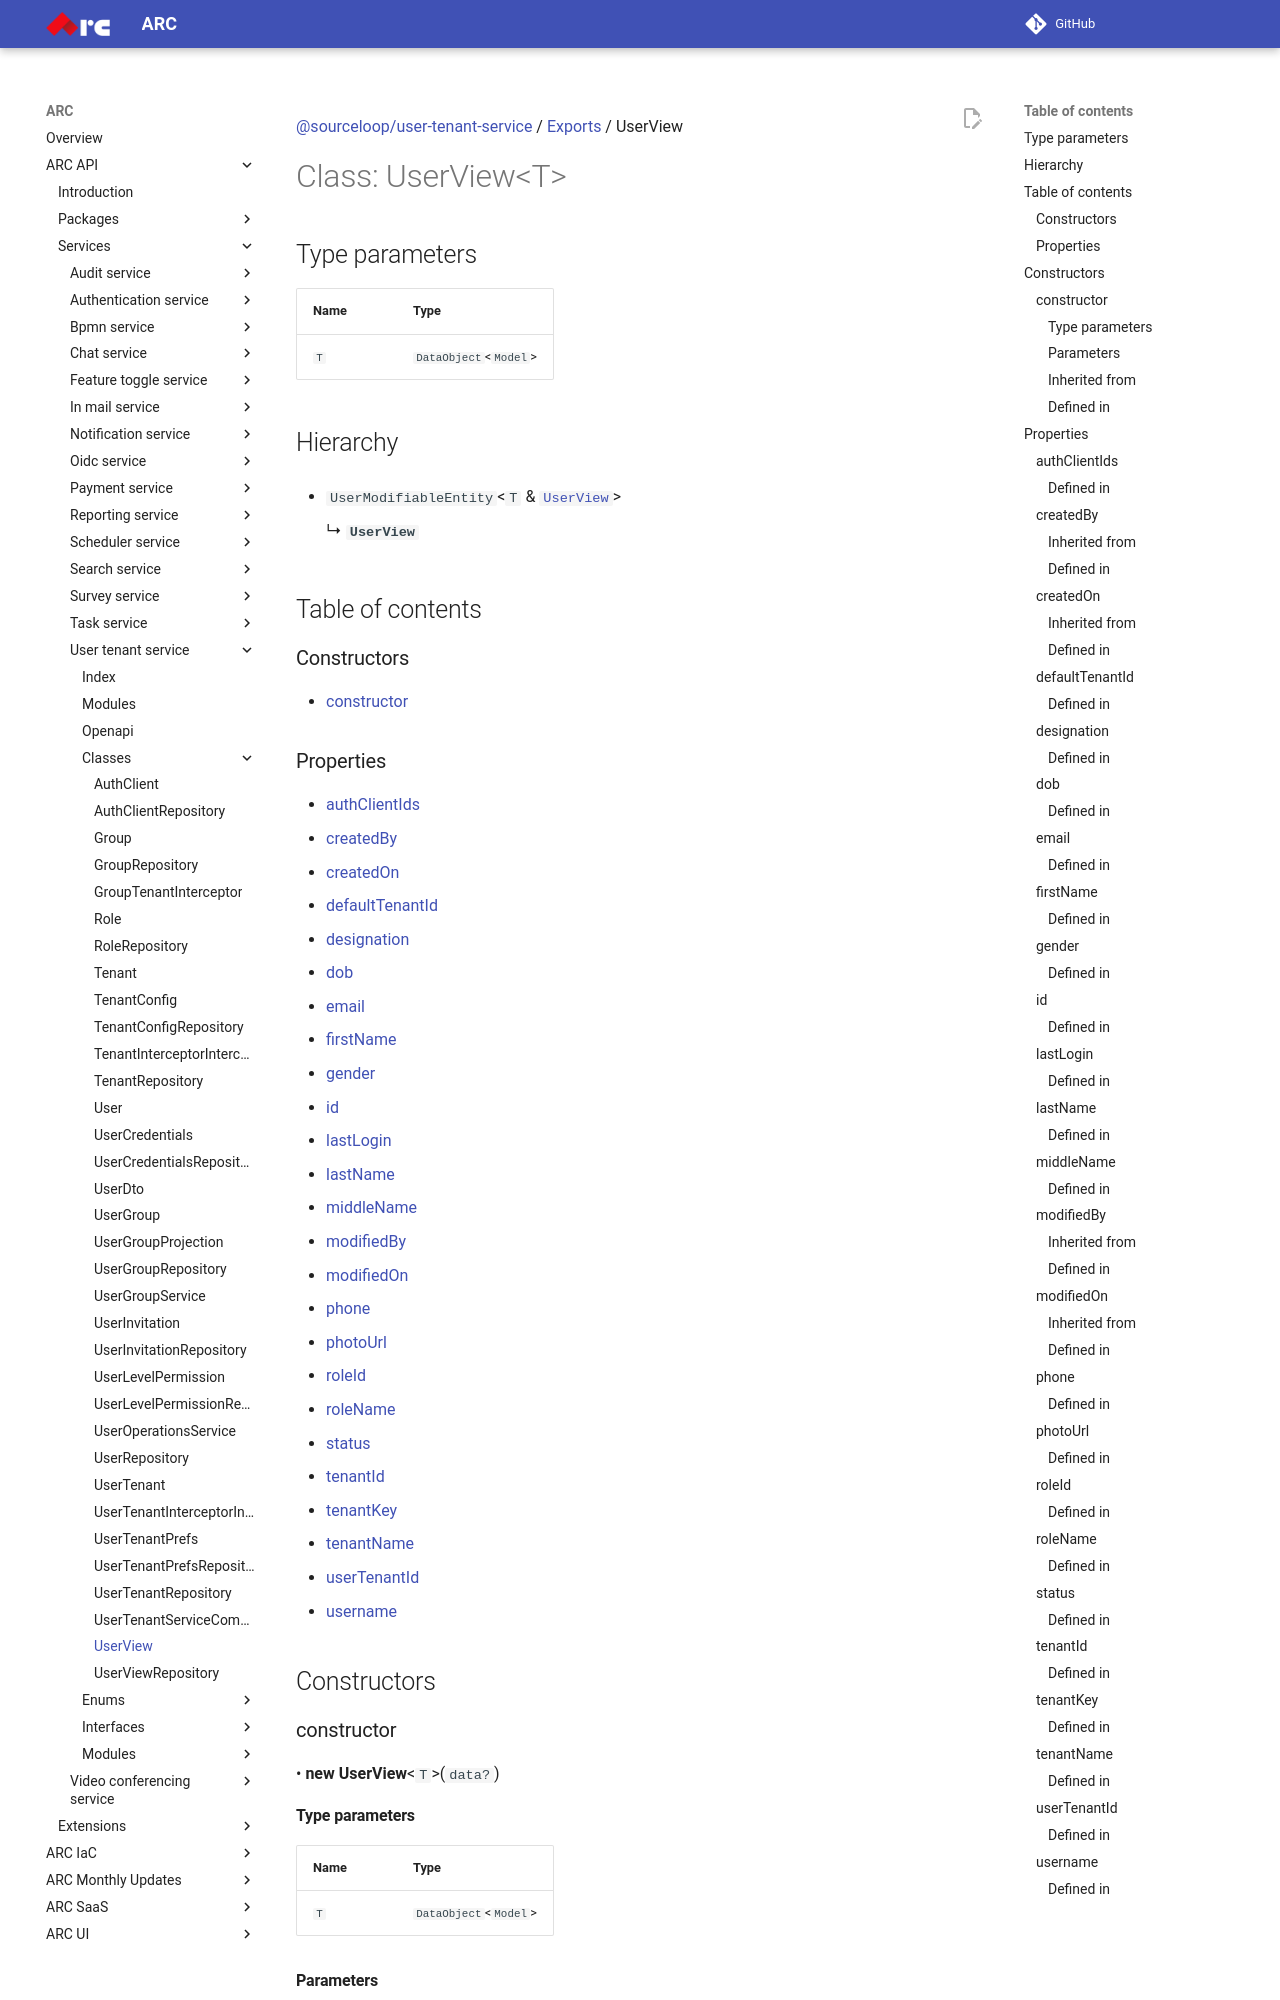

repository: sourcefuse/arc-docs · page: arc-api-docs/services/user-tenant-service/classes/UserView/index.html · generator: mkdocs

[@sourceloop/user-tenant-service](../README.md) / [Exports](../modules.md) / UserView

# Class: UserView<T\>

## Type parameters

| Name | Type |
| :------ | :------ |
| `T` | `DataObject`<`Model`\> |

## Hierarchy

- `UserModifiableEntity`<`T` & [`UserView`](UserView.md)\>

  ↳ **`UserView`**

## Table of contents

### Constructors

- [constructor](UserView.md#constructor)

### Properties

- [authClientIds](UserView.md#authclientids)
- [createdBy](UserView.md#createdby)
- [createdOn](UserView.md#createdon)
- [defaultTenantId](UserView.md#defaulttenantid)
- [designation](UserView.md#designation)
- [dob](UserView.md#dob)
- [email](UserView.md#email)
- [firstName](UserView.md#firstname)
- [gender](UserView.md#gender)
- [id](UserView.md#id)
- [lastLogin](UserView.md#lastlogin)
- [lastName](UserView.md#lastname)
- [middleName](UserView.md#middlename)
- [modifiedBy](UserView.md#modifiedby)
- [modifiedOn](UserView.md#modifiedon)
- [phone](UserView.md#phone)
- [photoUrl](UserView.md#photourl)
- [roleId](UserView.md#roleid)
- [roleName](UserView.md#rolename)
- [status](UserView.md#status)
- [tenantId](UserView.md#tenantid)
- [tenantKey](UserView.md#tenantkey)
- [tenantName](UserView.md#tenantname)
- [userTenantId](UserView.md#usertenantid)
- [username](UserView.md#username)

## Constructors

### constructor

• **new UserView**<`T`\>(`data?`)

#### Type parameters

| Name | Type |
| :------ | :------ |
| `T` | `DataObject`<`Model`\> |

#### Parameters

| Name | Type |
| :------ | :------ |
| `data?` | `Partial`<`T` & [`UserView`](UserView.md)<`DataObject`<`Model`\>\>\> |

#### Inherited from

UserModifiableEntity<
  T & UserView
\>.constructor

#### Defined in

packages/core/dist/models/base-entity.model.d.ts:6

## Properties

### authClientIds

• **authClientIds**: `string`
